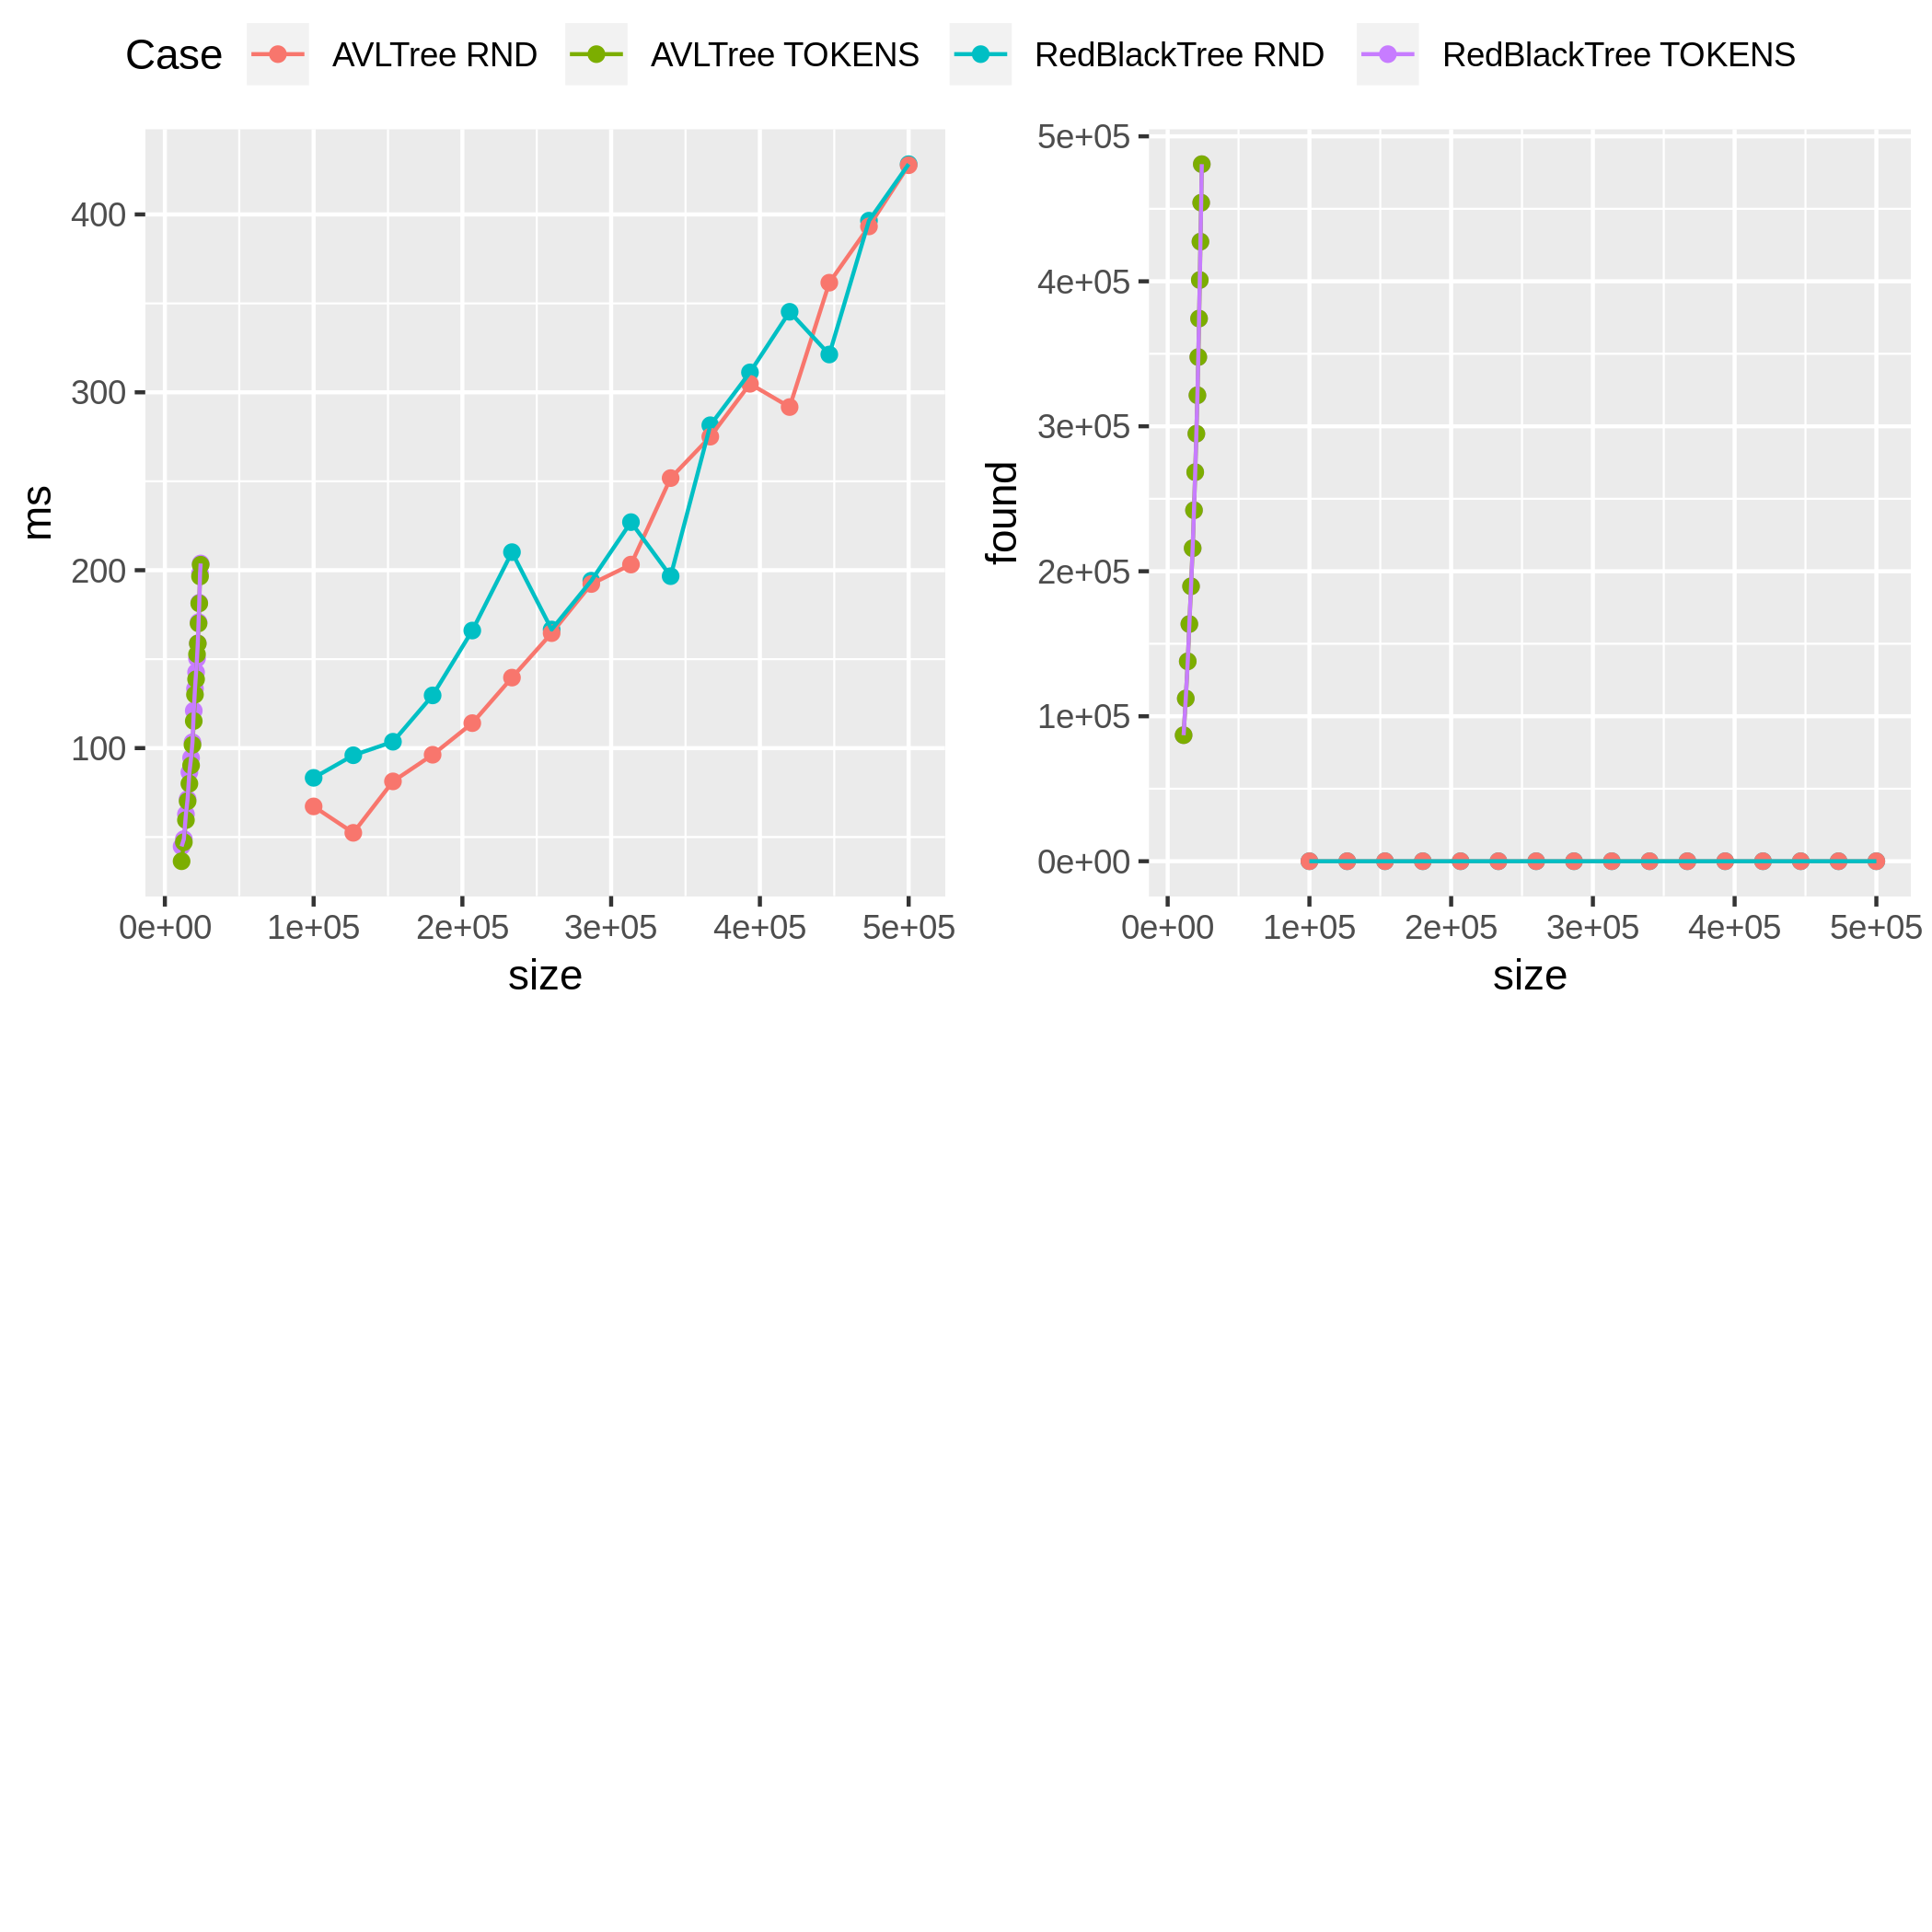

The table this chart was drawn from, first rows:
Case; ms; size; found
RedBlackTree RND; 83.28; 100000; 0
RedBlackTree RND; 95.99; 126666; 0
RedBlackTree RND; 103.6; 153332; 0
RedBlackTree RND; 129.6; 179998; 0
RedBlackTree RND; 166.1; 206664; 0
RedBlackTree RND; 210.2; 233330; 0
RedBlackTree RND; 166.7; 259996; 0
RedBlackTree RND; 194.1; 286662; 0
RedBlackTree RND; 227; 313328; 0
RedBlackTree RND; 196.7; 339994; 0
RedBlackTree RND; 281.5; 366660; 0
RedBlackTree RND; 311.2; 393326; 0
RedBlackTree RND; 345.3; 419992; 0
RedBlackTree RND; 321.3; 446658; 0
RedBlackTree RND; 396.5; 473324; 0
RedBlackTree RND; 428.3; 499990; 0
AVLTree RND; 67.22; 100000; 0
AVLTree RND; 52.37; 126666; 0
AVLTree RND; 81.29; 153332; 0
AVLTree RND; 96.26; 179998; 0
AVLTree RND; 114; 206664; 0
AVLTree RND; 139.6; 233330; 0
AVLTree RND; 164.6; 259996; 0
AVLTree RND; 192.2; 286662; 0
AVLTree RND; 203.2; 313328; 0
AVLTree RND; 251.8; 339994; 0
AVLTree RND; 275.1; 366660; 0
AVLTree RND; 304.8; 393326; 0
AVLTree RND; 291.7; 419992; 0
AVLTree RND; 361.6; 446658; 0
AVLTree RND; 393.3; 473324; 0
AVLTree RND; 427.7; 499990; 0
RedBlackTree TOKENS; 44.72; 11240; 86930
RedBlackTree TOKENS; 48.85; 12760; 112236
RedBlackTree TOKENS; 62.86; 14156; 137871
RedBlackTree TOKENS; 71.34; 15286; 163592
RedBlackTree TOKENS; 86.42; 16477; 189635
RedBlackTree TOKENS; 94.54; 17624; 215891
RedBlackTree TOKENS; 103.3; 18567; 242098
RedBlackTree TOKENS; 121; 19424; 268348
RedBlackTree TOKENS; 133.4; 20234; 294902
RedBlackTree TOKENS; 142.7; 20979; 321412
RedBlackTree TOKENS; 150.4; 21600; 347738
RedBlackTree TOKENS; 158.9; 22135; 374310
RedBlackTree TOKENS; 170.8; 22658; 400898
RedBlackTree TOKENS; 181.7; 23114; 427356
RedBlackTree TOKENS; 198.2; 23635; 454225
RedBlackTree TOKENS; 203.8; 24060; 480800
AVLTree TOKENS; 36.41; 11240; 86930
AVLTree TOKENS; 47.1; 12760; 112236
AVLTree TOKENS; 59.54; 14156; 137871
AVLTree TOKENS; 70.17; 15286; 163592
AVLTree TOKENS; 80.02; 16477; 189635
AVLTree TOKENS; 90.31; 17624; 215891
AVLTree TOKENS; 101.8; 18567; 242098
AVLTree TOKENS; 115.2; 19424; 268348
AVLTree TOKENS; 130.1; 20234; 294902
AVLTree TOKENS; 138.7; 20979; 321412
AVLTree TOKENS; 152.7; 21600; 347738
AVLTree TOKENS; 158.8; 22135; 374310
... 4 more rows
